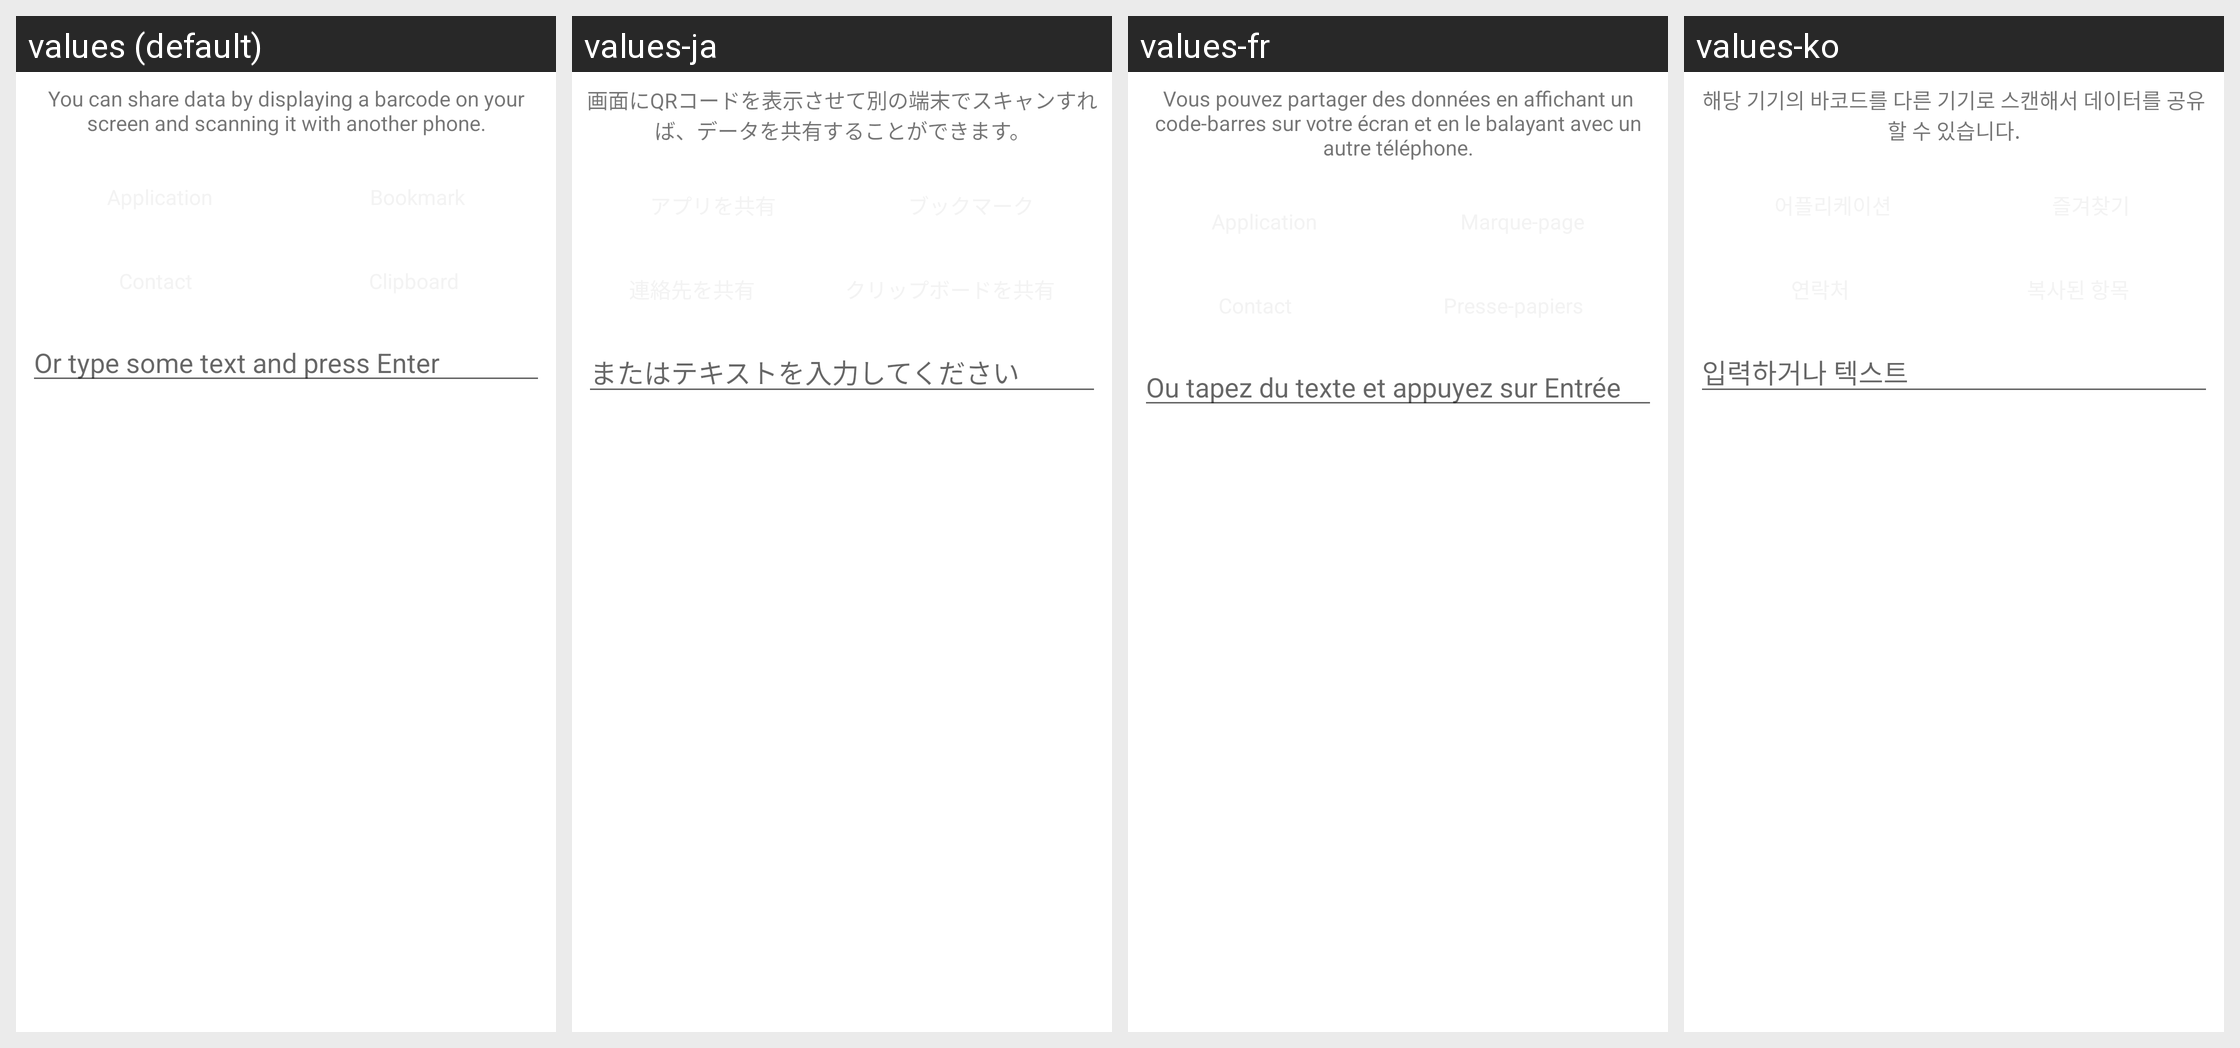

This grid shows one Android layout under several languages. Give, for every string resource on the screen, its name, the default text and each shown locale's text.
Android screen res/layout/share.xml rendered under 4 locales, left to right: values (default), values-ja, values-fr, values-ko. Device: Nexus 5 (rendered at 1080×1920; each locale shown at half size, 540×960, under a caption strip naming it); theme Theme.MaterialComponents.DayNight.NoActionBar.
Other locales in the repository, not shown: values-af, values-am, values-ar, values-az, values-be, values-bg, values-bn, values-bs, values-ca, values-cs, values-da, values-de, values-el, values-en-rGB, values-es, values-es-rES, values-es-rUS, values-et, values-eu, values-fa, values-fi, values-fr-rCA, values-gl, values-gu, values-he, values-hi, values-hr, values-hu, values-hy, values-id, values-in, values-is, values-it, values-iw, values-ka, values-kk, values-km, values-kn, values-ky, values-lo, values-lt, values-lv, values-mk, values-ml, values-mn, values-mr, values-ms, values-my, values-nb, values-ne, values-nl, values-pa, values-pl, values-pt, values-pt-rBR, values-pt-rPT, values-ro, values-ru, values-si, values-sk, values-sl, values-sq, values-sr, values-sv, values-sw, values-ta, values-te, values-th, values-tl, values-tr, values-uk, values-ur, values-uz, values-vi, values-zh-rCN, values-zh-rHK, values-zh-rTW, values-zu.
Strings drawn on this screen, with the default value and each locale's value (text and hints the layout hard-codes, and strings that could not be matched under every locale, appear in the picture but are not listed):

msg_share_explanation
  values: You can share data by displaying a barcode on your screen and scanning it with another phone.
  values-ja: 画面にQRコードを表示させて別の端末でスキャンすれば、データを共有することができます。
  values-fr: Vous pouvez partager des données en affichant un code-barres sur votre écran et en le balayant avec un autre téléphone.
  values-ko: 해당 기기의 바코드를 다른 기기로 스캔해서 데이터를 공유할 수 있습니다.

msg_share_text
  values: Or type some text and press Enter
  values-ja: またはテキストを入力してください
  values-fr: Ou tapez du texte et appuyez sur Entrée
  values-ko: 입력하거나 텍스트
